Run: headless pygame with SDL's dummy video driver; simulated clock (each Clock.tick advances the game by its frame time, no real sleeping); random seed 0; keys injected as events and as key.get_pressed() state; no mouse input.
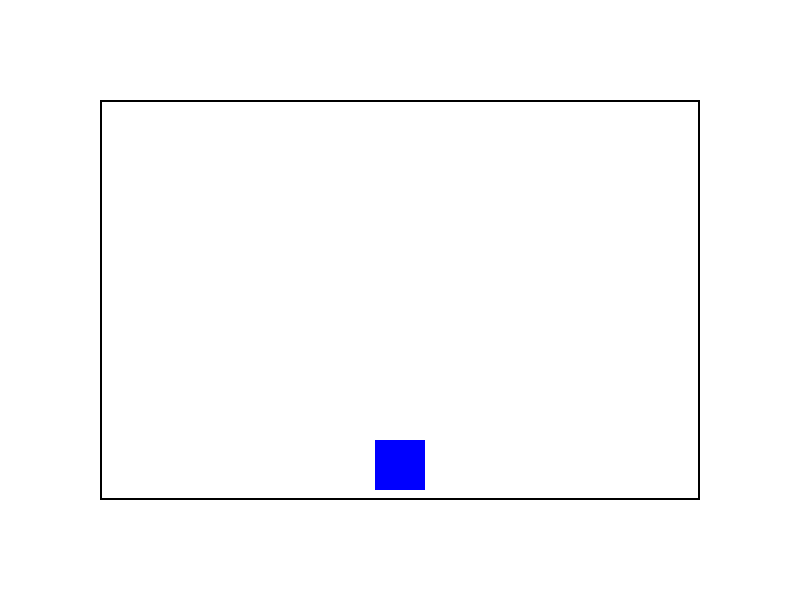
Frame 1 of 4 · flips 1–60 · no input
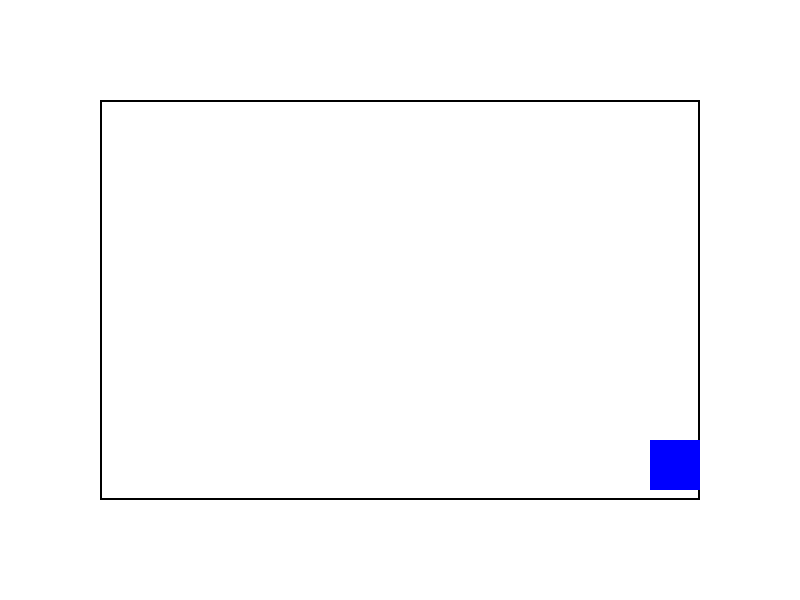
Frame 2 of 4 · flips 61–180 · tapped SPACE, RETURN · held RIGHT (→), D
Frame 3 of 4 · flips 181–300 · held DOWN (↓), S · screen unchanged from frame 2, image omitted
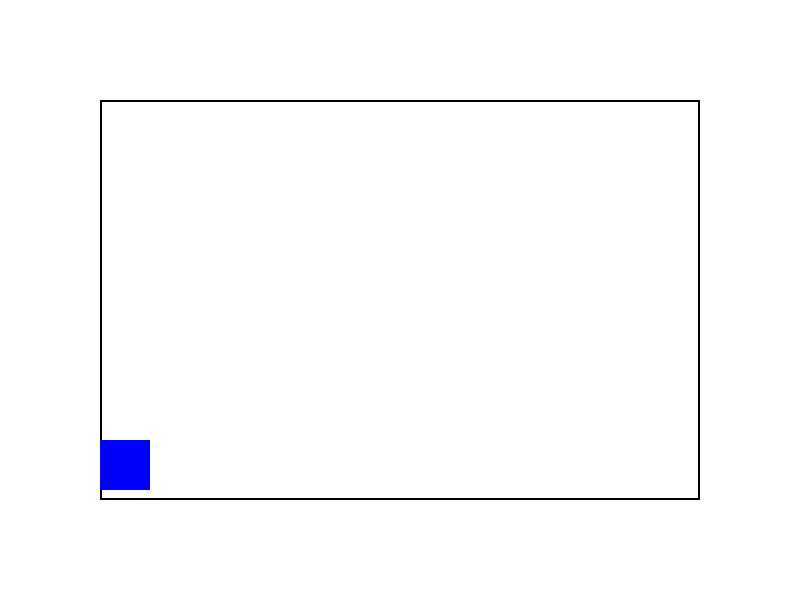
Frame 4 of 4 · flips 301–420 · held LEFT (←), A, UP (↑), W

The pygame program that drew these frames:

import pygame
import sys

# Initialize Pygame
pygame.init()

# Screen dimensions
SCREEN_WIDTH = 800
SCREEN_HEIGHT = 600

# Colors
WHITE = (255, 255, 255)
BLACK = (0, 0, 0)
BLUE = (0, 0, 255)

# Box dimensions
BIG_BOX_WIDTH = 600
BIG_BOX_HEIGHT = 400
PLAYER_WIDTH = 50
PLAYER_HEIGHT = 50

# Movement speed
PLAYER_SPEED = 5

# Initialize the screen
screen = pygame.display.set_mode((SCREEN_WIDTH, SCREEN_HEIGHT))
pygame.display.set_caption("Big Box with Movable Player")

# Big box position
big_box_x = (SCREEN_WIDTH - BIG_BOX_WIDTH) // 2
big_box_y = (SCREEN_HEIGHT - BIG_BOX_HEIGHT) // 2

# Player initial position
player_x = big_box_x + (BIG_BOX_WIDTH - PLAYER_WIDTH) // 2
player_y = big_box_y + BIG_BOX_HEIGHT - PLAYER_HEIGHT - 10  # Slight offset from bottom

# Main loop flag
running = True

# Clock to control the frame rate
clock = pygame.time.Clock()

while running:
    for event in pygame.event.get():
        if event.type == pygame.QUIT:
            running = False

    # Get key presses
    keys = pygame.key.get_pressed()
    if keys[pygame.K_LEFT]:
        player_x -= PLAYER_SPEED
    if keys[pygame.K_RIGHT]:
        player_x += PLAYER_SPEED

    # Constrain player movement within the big box
    player_x = max(big_box_x, min(player_x, big_box_x + BIG_BOX_WIDTH - PLAYER_WIDTH))

    # Clear screen
    screen.fill(WHITE)

    # Draw the big box
    pygame.draw.rect(screen, BLACK, (big_box_x, big_box_y, BIG_BOX_WIDTH, BIG_BOX_HEIGHT), 2)

    # Draw the player
    pygame.draw.rect(screen, BLUE, (player_x, player_y, PLAYER_WIDTH, PLAYER_HEIGHT))

    # Update the display
    pygame.display.flip()

    # Cap the frame rate
    clock.tick(60)

# Quit Pygame
pygame.quit()
sys.exit()
